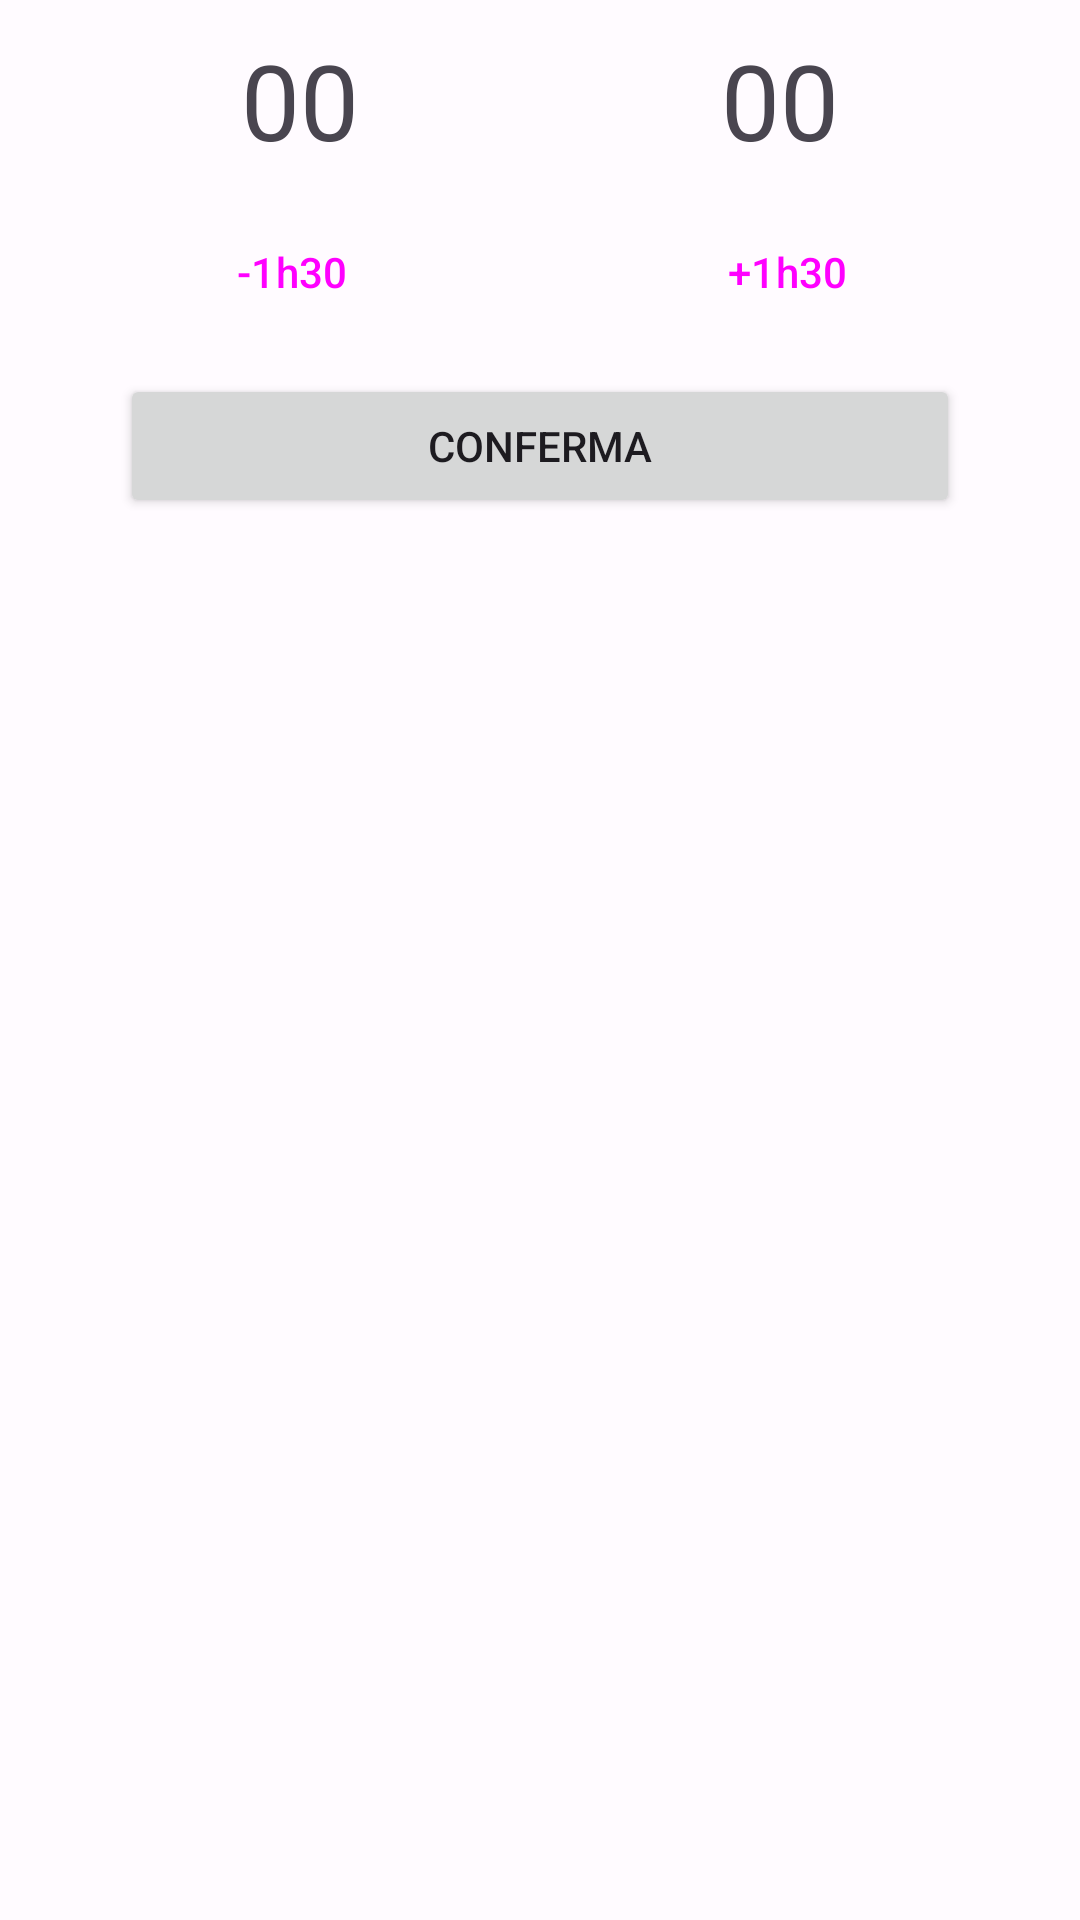

Layout XML and referenced resources for this Android screen:
<!-- AndroidManifest.xml: application theme Theme.NinetyMinutesSleep -->
<!-- res/layout/fragment_alarm_set.xml -->
<?xml version="1.0" encoding="utf-8"?>
<LinearLayout xmlns:android="http://schemas.android.com/apk/res/android"
    xmlns:tools="http://schemas.android.com/tools"
    android:layout_width="match_parent"
    android:layout_height="match_parent"
    android:orientation="vertical"
    tools:context=".AlarmActivity">



    <TimePicker
        android:id="@+id/alarmTimePicker"
        android:layout_width="match_parent"
        android:layout_height="wrap_content"
        android:theme="@style/AlarmDisabledTimePickerTheme"
        android:timePickerMode="spinner"
        android:visibility="gone"/>

    <LinearLayout
        android:layout_width="match_parent"
        android:layout_height="wrap_content"
        android:orientation="horizontal"
        android:layout_marginHorizontal="20dp"
        android:layout_marginVertical="10dp">

        <TextView
            android:layout_width="match_parent"
            android:layout_height="wrap_content"
            android:layout_weight="1"
            android:gravity="center"
            android:textSize="35sp"
            android:text="00"/>

        <TextView
            android:layout_width="match_parent"
            android:layout_height="wrap_content"
            android:layout_weight="1"
            android:gravity="center"
            android:textSize="35sp"
            android:text="00"/>

    </LinearLayout>



    <LinearLayout
        android:layout_width="match_parent"
        android:layout_height="wrap_content"
        android:orientation="horizontal"
        android:layout_marginHorizontal="20dp">

        <Button
            android:id="@+id/alarmTimePickerMinus"
            android:layout_width="match_parent"
            android:layout_height="wrap_content"
            style="@style/Widget.Material3.Button.OutlinedButton"
            android:layout_weight="1"
            android:layout_marginEnd="5dp"
            android:text="-1h30"/>
        <Button
            android:id="@+id/alarmTimePickerPlus"
            android:layout_width="match_parent"
            android:layout_height="wrap_content"
            style="@style/Widget.Material3.Button.OutlinedButton"
            android:layout_marginStart="5dp"
            android:layout_weight="1"
            android:text="+1h30"/>

    </LinearLayout>

    <Button
        android:id="@+id/alarmConfirm"
        android:layout_width="match_parent"
        android:layout_height="wrap_content"
        android:layout_marginHorizontal="40dp"
        android:text="Conferma"
        android:layout_marginVertical="10dp"/>

</LinearLayout>
<!-- resources referenced by this layout -->
<resources>
  <style name="AlarmDisabledTimePickerTheme">
          <item name="android:textSize">25sp</item>
      </style>
  <style name="Theme.NinetyMinutesSleep" parent="AppTheme">
          
          <item name="android:navigationBarColor">?colorPrimary</item>
      </style>
  <color name="md_theme_light_primary">#6750A4</color>
  <color name="md_theme_light_onPrimary">#FFFFFF</color>
  <color name="md_theme_light_primaryContainer">#E9DDFF</color>
  <color name="md_theme_light_onPrimaryContainer">#22005D</color>
  <color name="md_theme_light_secondary">#625B71</color>
  <color name="md_theme_light_onSecondary">#FFFFFF</color>
  <color name="md_theme_light_secondaryContainer">#E8DEF8</color>
  <color name="md_theme_light_onSecondaryContainer">#1E192B</color>
  <color name="md_theme_light_tertiary">#7E5260</color>
  <color name="md_theme_light_onTertiary">#FFFFFF</color>
  <color name="md_theme_light_tertiaryContainer">#FFD9E3</color>
  <color name="md_theme_light_onTertiaryContainer">#31101D</color>
  <color name="md_theme_light_error">#BA1A1A</color>
  <color name="md_theme_light_errorContainer">#FFDAD6</color>
  <color name="md_theme_light_onError">#FFFFFF</color>
  <color name="md_theme_light_onErrorContainer">#410002</color>
  <color name="md_theme_light_background">#FFFBFF</color>
  <color name="md_theme_light_onBackground">#1C1B1E</color>
  <color name="md_theme_light_surface">#FFFBFF</color>
  <color name="md_theme_light_onSurface">#1C1B1E</color>
  <color name="md_theme_light_surfaceVariant">#E7E0EB</color>
  <color name="md_theme_light_onSurfaceVariant">#49454E</color>
  <color name="md_theme_light_outline">#7A757F</color>
  <color name="md_theme_light_inverseOnSurface">#F4EFF4</color>
  <color name="md_theme_light_inverseSurface">#313033</color>
  <color name="md_theme_light_inversePrimary">#CFBCFF</color>
</resources>
